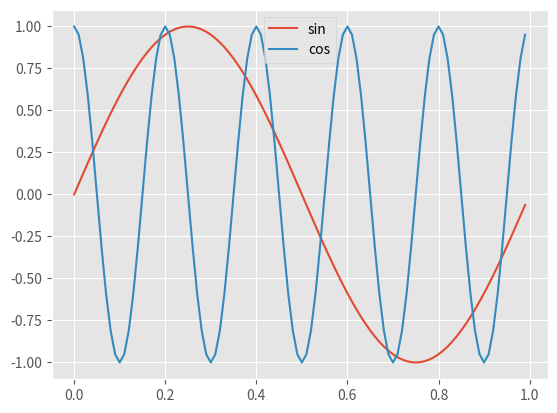

The script that saved this image:
# %%
import scipy.stats
import numpy as np
import matplotlib.pyplot as plt

from pprint import pprint

# %%
# Tools


def legal_check(lst):
    """ Check if all element in [lst] is 1-dim array. """
    if not isinstance(lst, list):
        lst = [lst]
    for e in lst:
        assert(len(e.shape) == 1)


def entropy(a, b=None):
    """ Compute entropy of [a] if [b] is None,
    compute joint entropy of [a] and [b],
    histogram is used to estimate the distribution. """
    if b is None:
        legal_check(a)
        dist = np.histogram(a)[0]
    else:
        legal_check([a, b])
        dist = np.histogram2d(a, b)[0].ravel()
    return scipy.stats.entropy(dist)


def conditional_entropy(a, b):
    """ Compute conditional entropy of P([a]|[b]). """
    legal_check([a, b])
    return entropy(a, b) - entropy(b)


def mutual_entropy(a, b):
    """ Compute mutual entropy of [a] and [b]. """
    legal_check([a, b])
    return entropy(a) - conditional_entropy(a, b)


def triangle_function(fun, x, freq):
    """ Compute triangle [fun] of [x] as [freq]. """
    # Correct fun, like sin, cos, ...
    assert(isinstance(fun, type(np.sin)))
    # Time axis, unit is Second
    assert(len(x.shape) == 1)
    # Frequency, unit is Hz
    assert(isinstance(freq, type(5.0)))

    return fun(x * freq * 2 * np.pi), x


# %%
x = np.linspace(start=0, stop=1, num=100, endpoint=False)
cos, x_cos = triangle_function(fun=np.cos, x=x, freq=5.0,)
sin, x_sin = triangle_function(fun=np.sin, x=x, freq=1.0)
plt.style.use('ggplot')
plt.plot(x_sin, sin, label='sin')
plt.plot(x_cos, cos, label='cos')
plt.legend(loc='best')

# %%
H = dict(
    H_sin=entropy(sin),
    H_cos=entropy(cos),
    H_joint=entropy(sin, cos),
    H_joint2=entropy(cos, sin),
    H_conditional=conditional_entropy(sin, cos),
    H_conditional2=conditional_entropy(cos, sin),
    H_mutual=mutual_entropy(sin, cos),
    H_mutual2=mutual_entropy(cos, sin)
)

pprint(H)

# %%
plt.show()